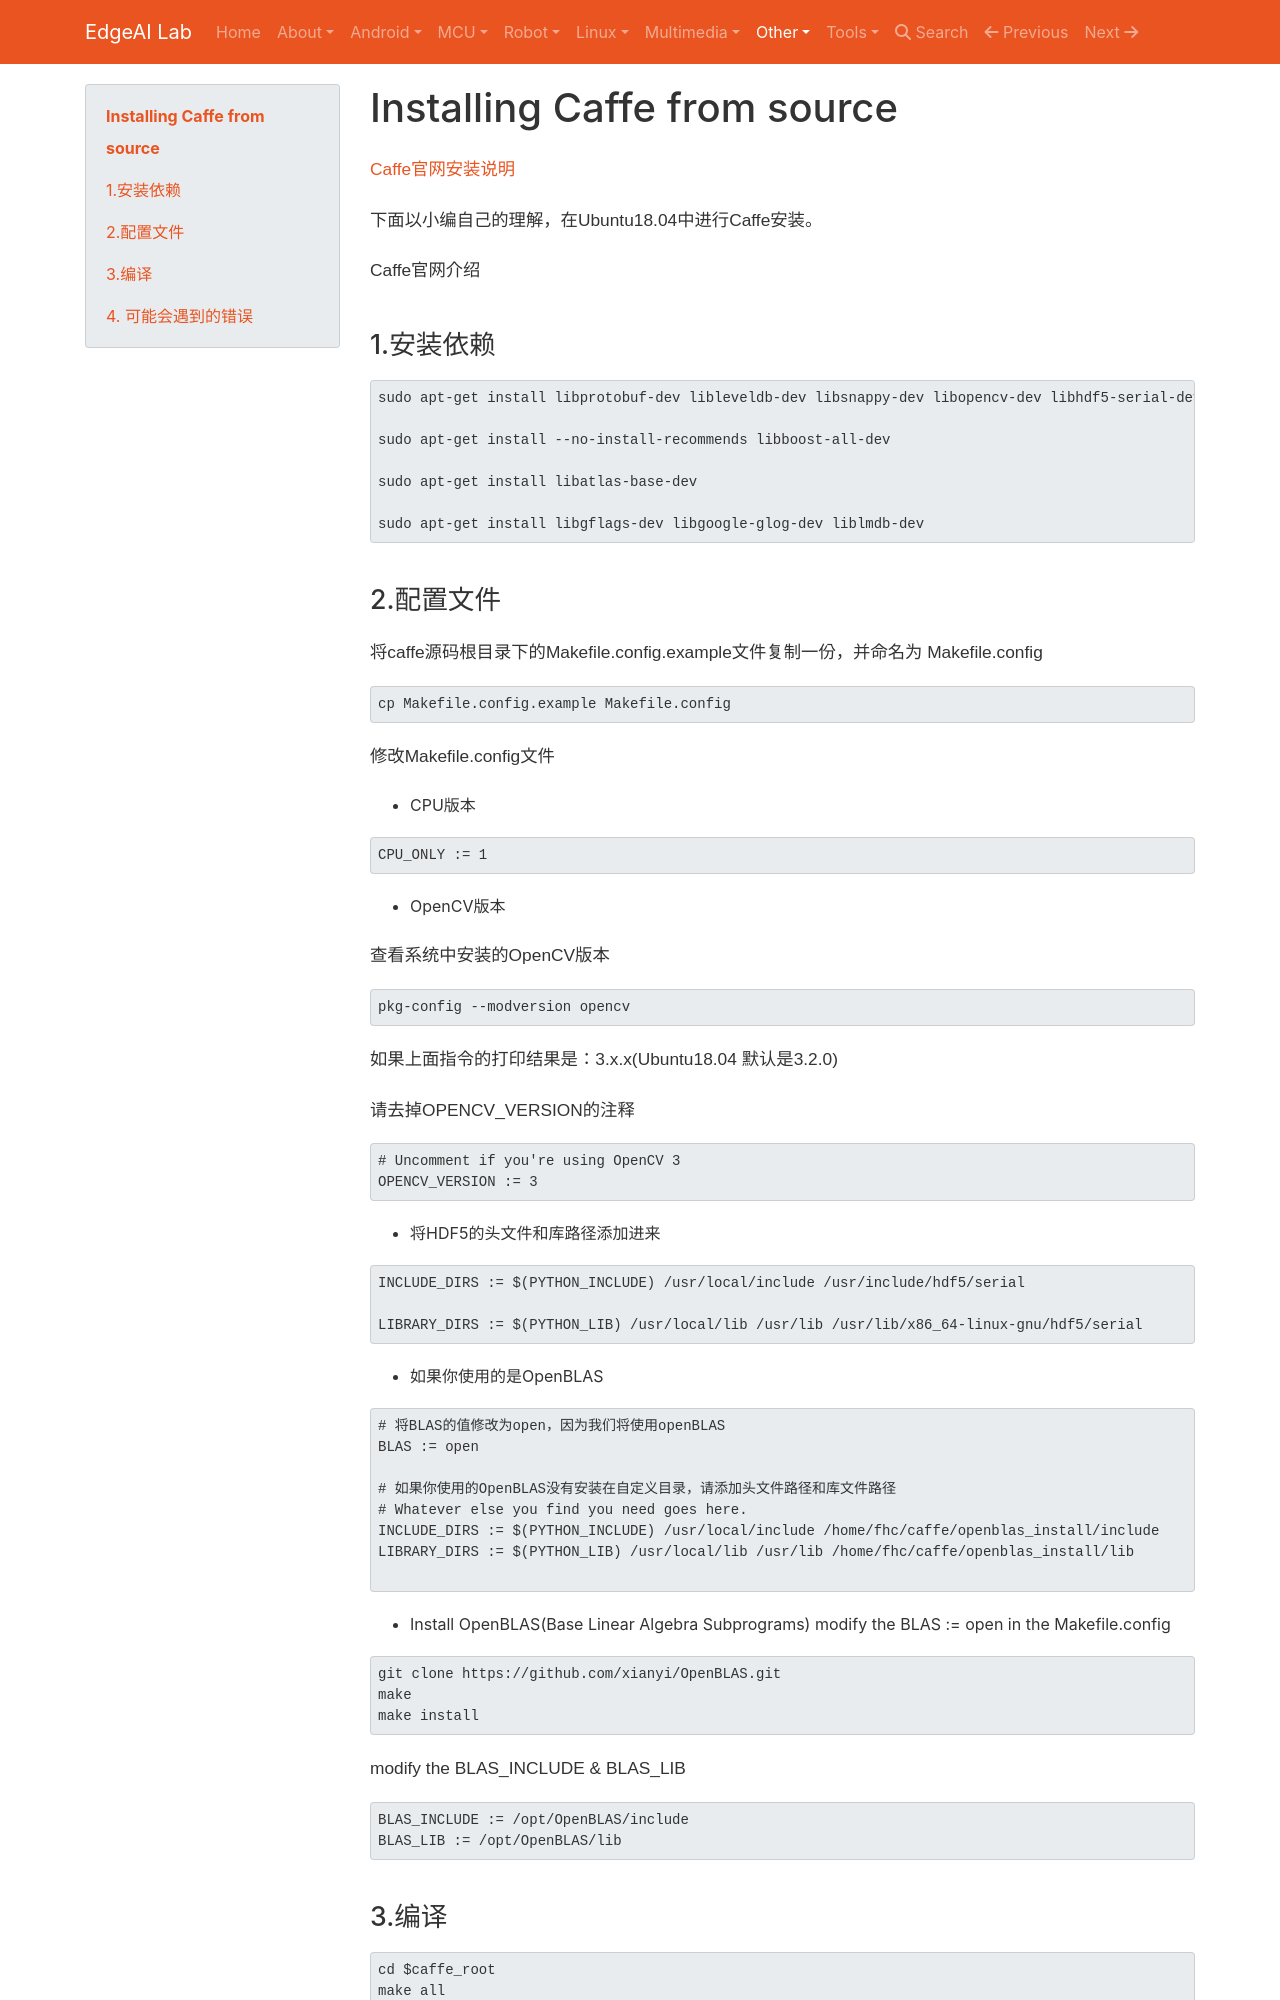

repository: EdgeAI-Lab/notebook · page: Computer Vision/caffe/index.html · generator: mkdocs

# Installing Caffe from source

[Caffe官网安装说明](https://caffe.berkeleyvision.org/install_apt.html)

下面以小编自己的理解，在Ubuntu18.04中进行Caffe安装。

Caffe官网介绍

## 1.安装依赖

```
sudo apt-get install libprotobuf-dev libleveldb-dev libsnappy-dev libopencv-dev libhdf5-serial-dev protobuf-compiler

sudo apt-get install --no-install-recommends libboost-all-dev

sudo apt-get install libatlas-base-dev

sudo apt-get install libgflags-dev libgoogle-glog-dev liblmdb-dev
```
